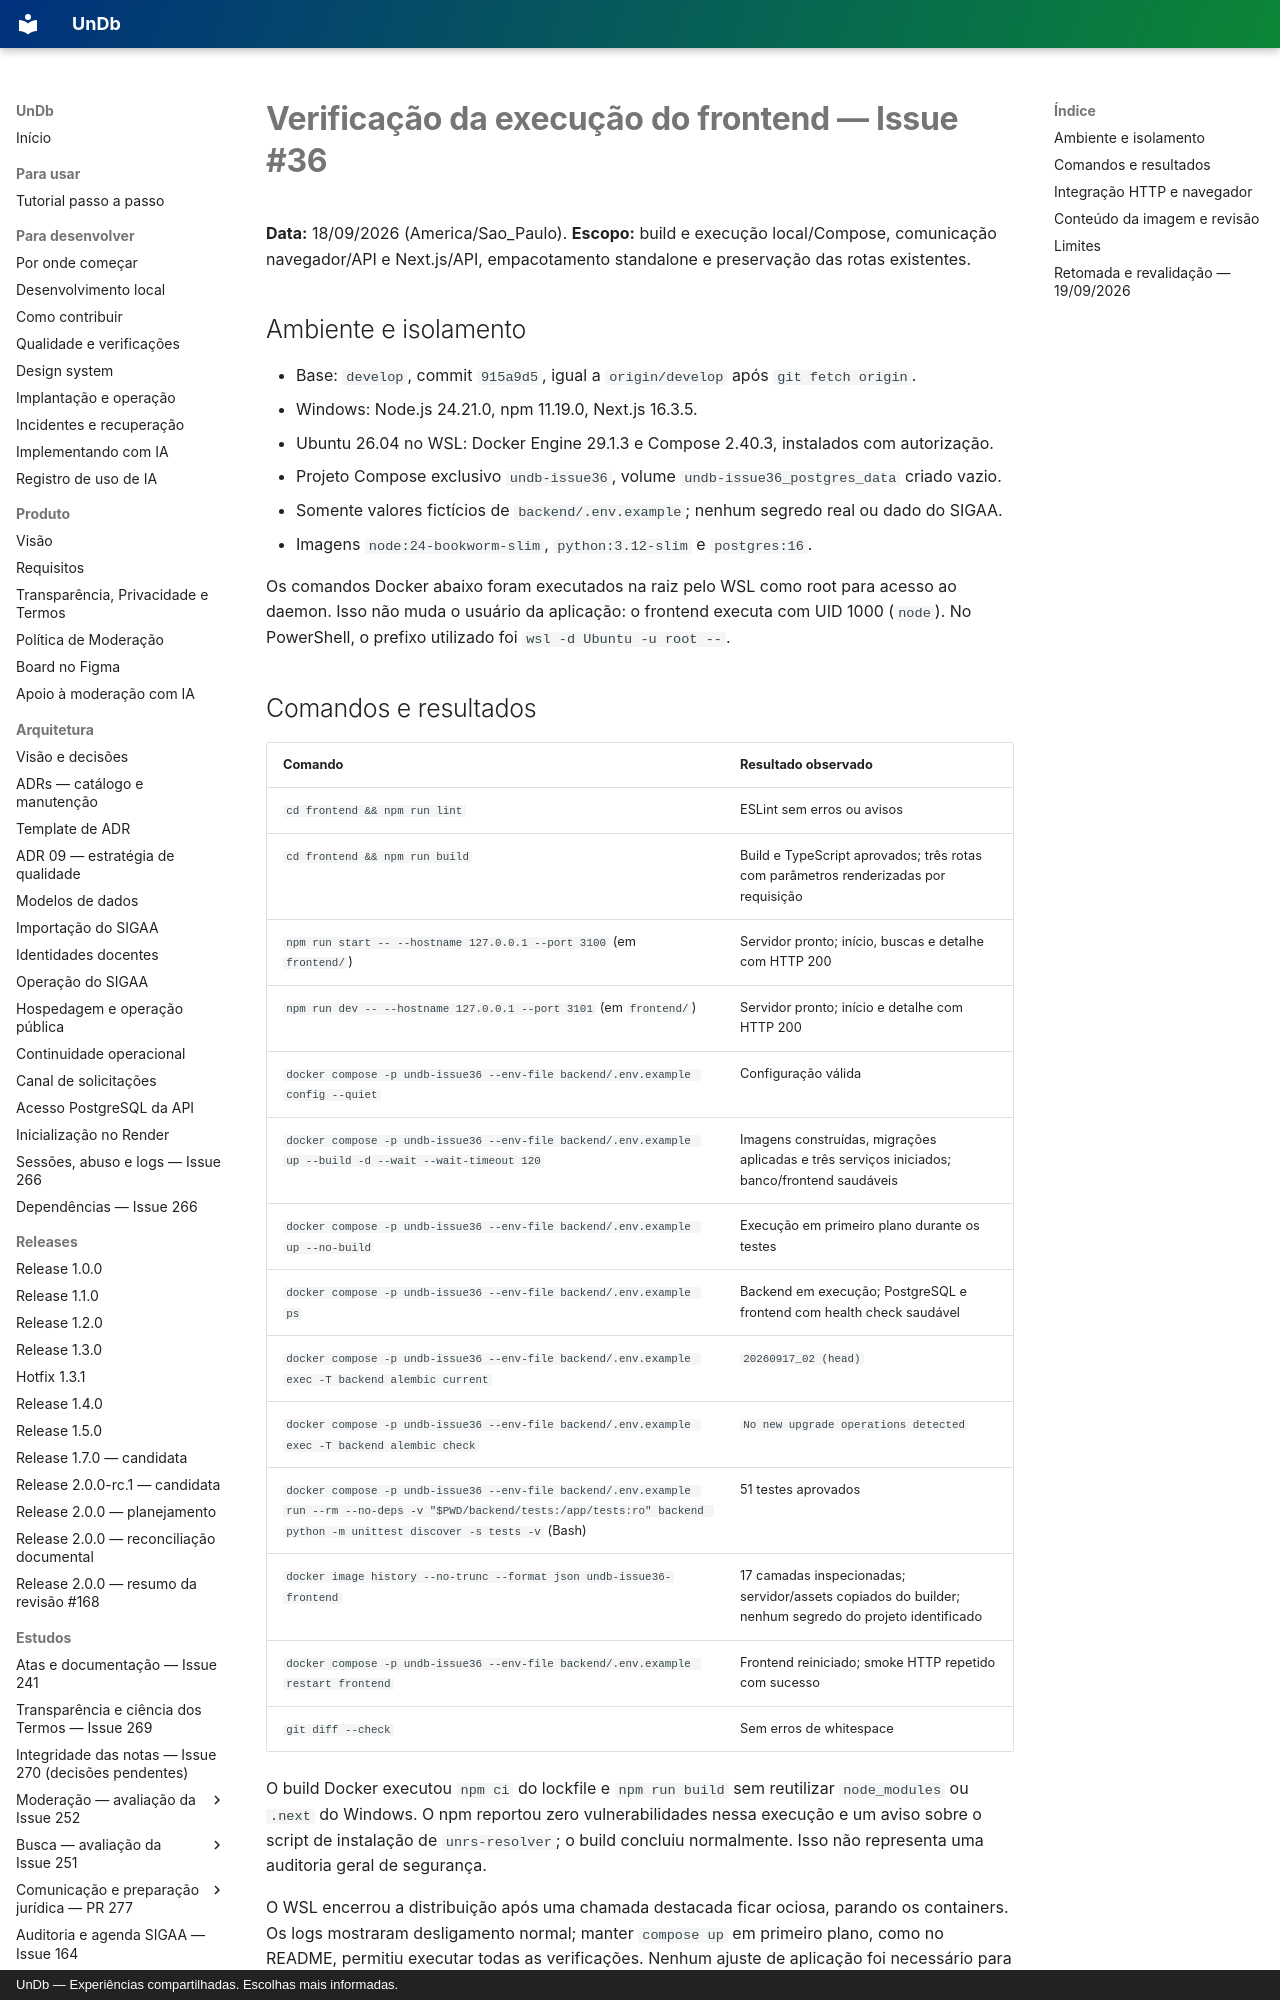

repository: unb-mds/2026-02-UnDb · page: estudos/verificacao-execucao-frontend/index.html · generator: mkdocs · copyright: UnDb — Experiências compartilhadas. Escolhas mais informadas.

# Verificação da execução do frontend — Issue #36

**Data:** 18/09/2026 (America/Sao_Paulo).
**Escopo:** build e execução local/Compose, comunicação navegador/API e Next.js/API,
empacotamento standalone e preservação das rotas existentes.

## Ambiente e isolamento

- Base: `develop`, commit `915a9d5`, igual a `origin/develop` após `git fetch origin`.
- Windows: Node.js 24.21.0, npm 11.19.0, Next.js 16.3.5.
- Ubuntu 26.04 no WSL: Docker Engine 29.1.3 e Compose 2.40.3, instalados com autorização.
- Projeto Compose exclusivo `undb-issue36`, volume `undb-issue36_postgres_data` criado vazio.
- Somente valores fictícios de `backend/.env.example`; nenhum segredo real ou dado do SIGAA.
- Imagens `node:24-bookworm-slim`, `python:3.12-slim` e `postgres:16`.

Os comandos Docker abaixo foram executados na raiz pelo WSL como root para acesso ao
daemon. Isso não muda o usuário da aplicação: o frontend executa com UID 1000 (`node`).
No PowerShell, o prefixo utilizado foi `wsl -d Ubuntu -u root --`.

## Comandos e resultados

| Comando | Resultado observado |
|---|---|
| `cd frontend && npm run lint` | ESLint sem erros ou avisos |
| `cd frontend && npm run build` | Build e TypeScript aprovados; três rotas com parâmetros renderizadas por requisição |
| `npm run start -- --hostname 127.0.0.1 --port 3100` (em `frontend/`) | Servidor pronto; início, buscas e detalhe com HTTP 200 |
| `npm run dev -- --hostname 127.0.0.1 --port 3101` (em `frontend/`) | Servidor pronto; início e detalhe com HTTP 200 |
| `docker compose -p undb-issue36 --env-file backend/.env.example config --quiet` | Configuração válida |
| `docker compose -p undb-issue36 --env-file backend/.env.example up --build -d --wait --wait-timeout 120` | Imagens construídas, migrações aplicadas e três serviços iniciados; banco/frontend saudáveis |
| `docker compose -p undb-issue36 --env-file backend/.env.example up --no-build` | Execução em primeiro plano durante os testes |
| `docker compose -p undb-issue36 --env-file backend/.env.example ps` | Backend em execução; PostgreSQL e frontend com health check saudável |
| `docker compose -p undb-issue36 --env-file backend/.env.example exec -T backend alembic current` | `20260917_02 (head)` |
| `docker compose -p undb-issue36 --env-file backend/.env.example exec -T backend alembic check` | `No new upgrade operations detected` |
| `docker compose -p undb-issue36 --env-file backend/.env.example run --rm --no-deps -v "$PWD/backend/tests:/app/tests:ro" backend python -m unittest discover -s tests -v` (Bash) | 51 testes aprovados |
| `docker image history --no-trunc --format json undb-issue36-frontend` | 17 camadas inspecionadas; servidor/assets copiados do builder; nenhum segredo do projeto identificado |
| `docker compose -p undb-issue36 --env-file backend/.env.example restart frontend` | Frontend reiniciado; smoke HTTP repetido com sucesso |
| `git diff --check` | Sem erros de whitespace |

O build Docker executou `npm ci` do lockfile e `npm run build` sem reutilizar
`node_modules` ou `.next` do Windows. O npm reportou zero vulnerabilidades nessa execução
e um aviso sobre o script de instalação de `unrs-resolver`; o build concluiu normalmente.
Isso não representa uma auditoria geral de segurança.

O WSL encerrou a distribuição após uma chamada destacada ficar ociosa, parando os
containers. Os logs mostraram desligamento normal; manter `compose up` em primeiro plano,
como no README, permitiu executar todas as verificações. Nenhum ajuste de aplicação foi
necessário para esse comportamento do ambiente.
